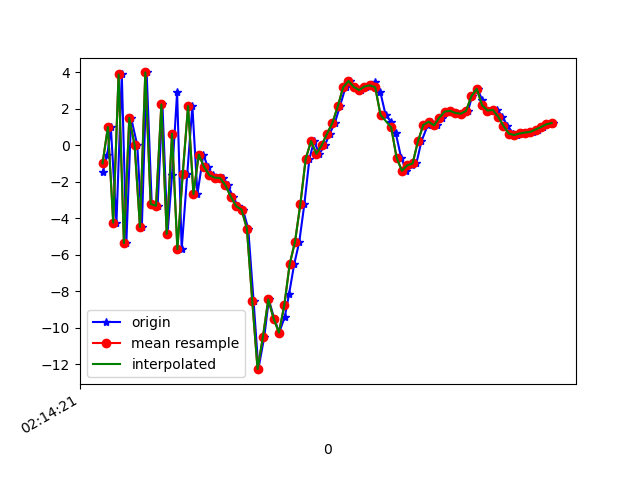

Source data for this figure (header and first rows):
1617848062021, 543705583151040, -1.4521024, -0.82825756, 8.649442
1617848062038, 543705602381810, -0.527, -1.336, -7.13
1617848062051, 543705621612580, 0.9983, -1.164, 9.486
1617848062072, 543705640843350, -4.246, -2.356, -5.895
1617848062092, 543705660074120, 3.886, -0.5784, 5.072
1617848062109, 543705679304890, -5.364, -2.682, 2.475
1617848062127, 543705698535660, 1.501, -0.8729, -4.953
1617848062150, 543705717766430, -0.003766, -0.553, 8.449
1617848062167, 543705736997200, -4.48, -1.62, -6.537
1617848062185, 543705756227970, 3.996, 0.2825, 0.1182
1617848062204, 543705775458740, -3.222, -1.237, 5.401
1617848062226, 543705794689510, -3.319, -1.515, -8.909
1617848062244, 543705813920280, 2.238, -0.0535, 3.395
1617848062263, 543705833151050, -4.862, -1.792, 2.887
1617848062280, 543705852381820, -1.643, -1.783, -8.544
1617848062299, 543705871612590, 2.908, -0.9624, 5.721
1617848062316, 543705890843360, -5.699, -2.65, 2.008
1617848062337, 543705910074130, -1.559, -1.575, -7.582
1617848062356, 543705929304900, 2.151, -0.4122, 5.764
1617848062375, 543705948535670, -2.678, -1.416, 3.796
1617848062397, 543705967766440, -0.5103, -0.9, 1.716
1617848062414, 543705986997210, -1.194, 0.06102, -0.05135
1617848062432, 543706006227980, -1.641, 0.1318, -0.5974
1617848062451, 543706025582654, -1.776, -0.0638, -0.3175
1617848062472, 543706044813424, -1.798, 0.1863, -0.2853
1617848062489, 543706064044194, -2.203, 1.108, -1.04
1617848062508, 543706083274964, -2.825, 0.8894, -0.9581
1617848062527, 543706102505734, -3.34, 0.214, 2.948
1617848062545, 543706121736504, -3.526, 2.308, 8.464
1617848062565, 543706140967274, -4.57, 7.341, 8.314
1617848062585, 543706160198044, -8.519, 9.449, 6.848
1617848062603, 543706179428814, -12.28, 8.098, 7.513
1617848062625, 543706198659584, -10.51, 6.887, 13.05
1617848062642, 543706217890354, -8.458, 5.752, 14.43
1617848062662, 543706237121124, -9.501, 3.308, 11.36
1617848062681, 543706256351894, -10.27, 0.6041, 7.141
1617848062702, 543706275582664, -9.401, -1.514, 4.553
1617848062718, 543706294813434, -8.143, -3.553, 4.085
1617848062737, 543706314044204, -6.525, -3.5, 1.715
1617848062756, 543706333274974, -5.299, -0.9227, -2.442
1617848062775, 543706352505744, -3.235, 0.7733, -6.803
1617848062794, 543706371736514, -0.7493, 1.129, -7.77
1617848062811, 543706390967284, 0.225, 1.245, -9.015
1617848062831, 543706410198054, -0.4642, 2.166, -11.07
1617848062852, 543706429428824, 0.002087, 2.368, -11.49
1617848062870, 543706448659594, 0.6402, 2.491, -11.17
1617848062889, 543706467890364, 1.225, 2.93, -9.931
1617848062908, 543706487121134, 2.131, 3.324, -8.092
1617848062929, 543706506351904, 3.175, 3.491, -6.299
1617848062947, 543706525582674, 3.526, 3.11, -4.713
1617848062965, 543706544813444, 3.198, 2.155, -3.394
1617848062987, 543706564044214, 3.028, 1.401, -2.535
1617848063005, 543706583274984, 3.223, 1.275, -1.383
1617848063025, 543706602505754, 3.285, 1.472, -0.8439
1617848063041, 543706621736524, 3.446, 1.686, -0.5927
1617848063059, 543706640967294, 2.936, 2.039, 0.41
1617848063079, 543706660198064, 1.666, 2.072, 1.662
1617848063100, 543706679428834, 1.289, 2.055, 2.41
1617848063117, 543706698659604, 0.668, 1.815, 2.087
1617848063137, 543706717890374, -0.6702, 2.33, 2.481
1617848063156, 543706737121144, -1.401, 5.318, 4.216
... 29 more rows
